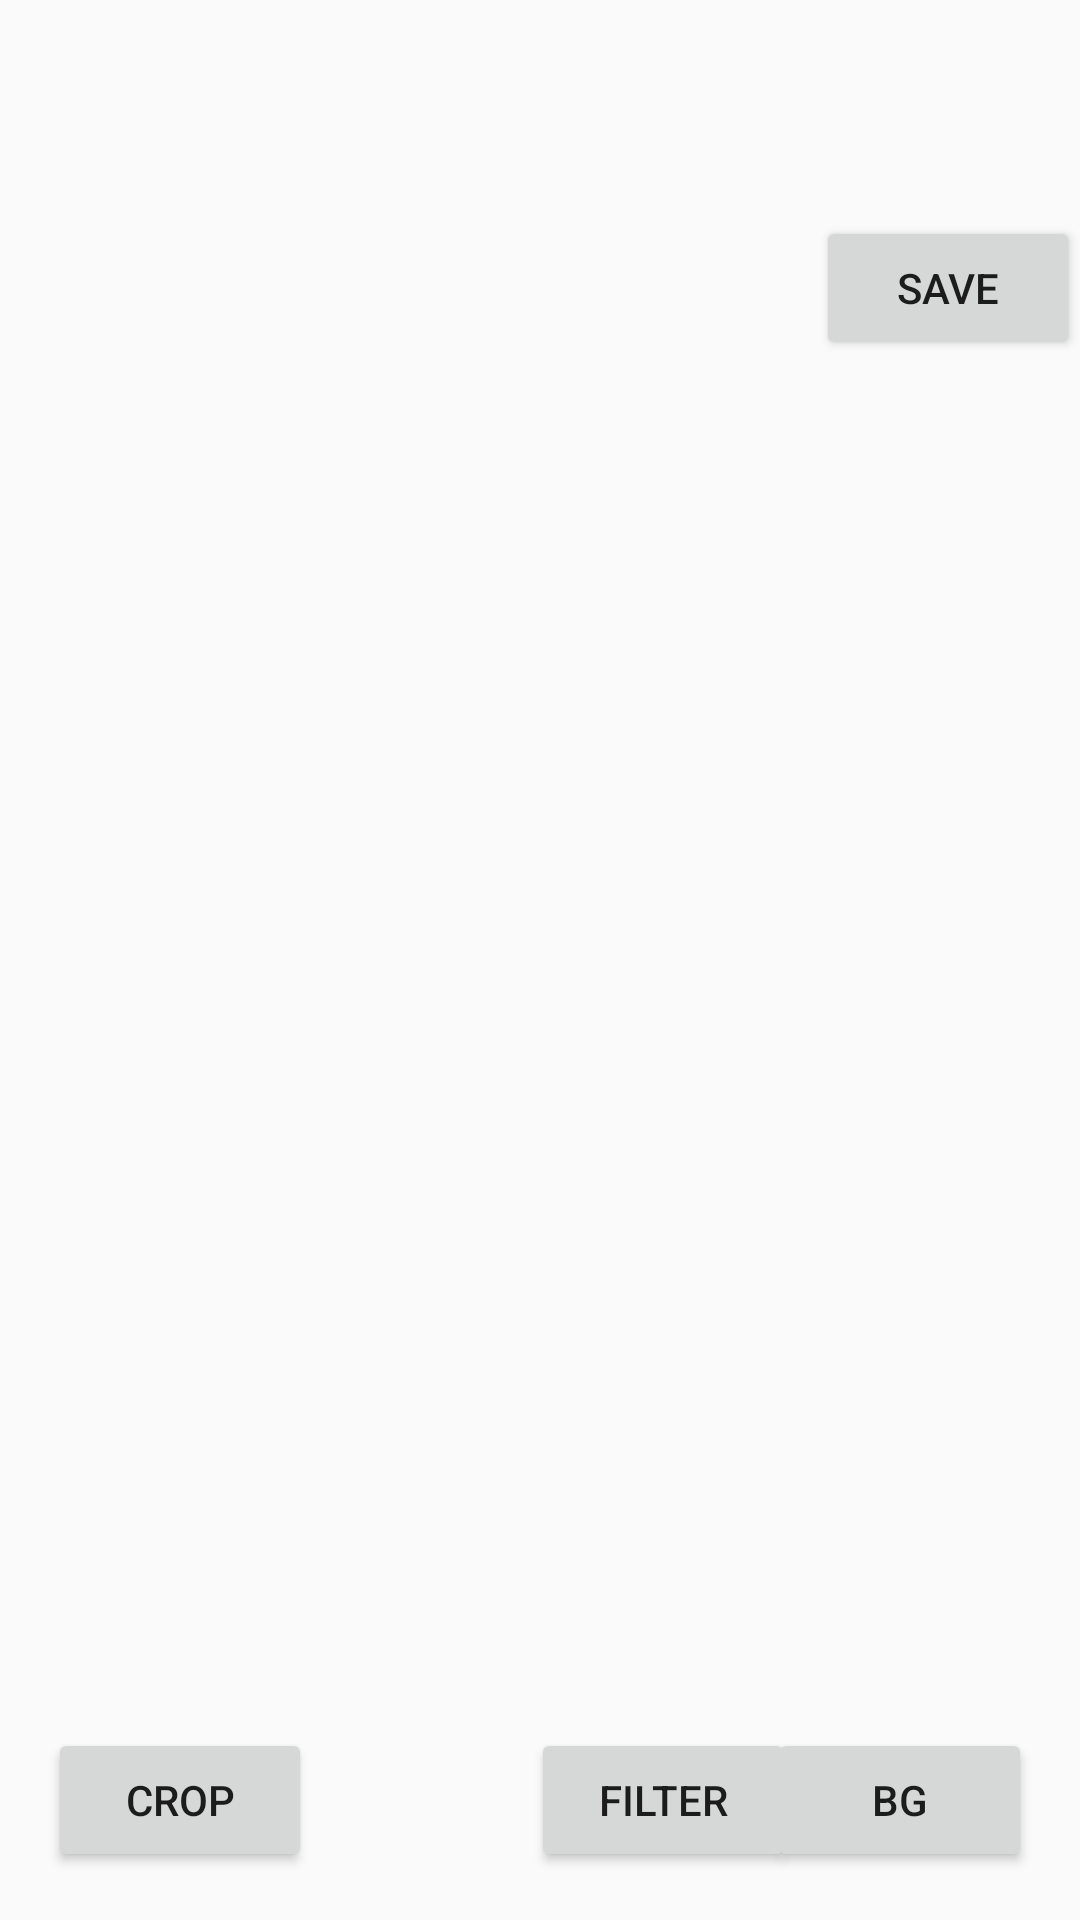

The Android layout XML behind this screen, and the referenced resources:
<!-- AndroidManifest.xml: application theme AppTheme -->
<!-- res/layout/activity_edit_main.xml -->
<?xml version="1.0" encoding="utf-8"?>
<androidx.constraintlayout.widget.ConstraintLayout xmlns:android="http://schemas.android.com/apk/res/android"
    xmlns:app="http://schemas.android.com/apk/res-auto"
    xmlns:tools="http://schemas.android.com/tools"
    android:layout_width="match_parent"
    android:layout_height="match_parent"
    tools:context=".EditMain">

    <ImageView
        android:id="@+id/editImageViewId"
        android:layout_width="422dp"
        android:layout_height="447dp"
        app:layout_constraintBottom_toTopOf="@+id/filterbtn"
        app:layout_constraintEnd_toEndOf="parent"
        app:layout_constraintStart_toStartOf="parent"
        app:layout_constraintTop_toBottomOf="@+id/toolbar"
        tools:srcCompat="@tools:sample/avatars[3]" />


    <Button
        android:id="@+id/cropbtn"
        android:layout_width="wrap_content"
        android:layout_height="wrap_content"
        android:layout_marginStart="16dp"
        android:layout_marginLeft="16dp"
        android:layout_marginBottom="16dp"
        android:text="crop"
        app:layout_constraintBottom_toBottomOf="parent"
        app:layout_constraintStart_toStartOf="parent" />

    <Button
        android:id="@+id/filterbtn"
        android:layout_width="wrap_content"
        android:layout_height="wrap_content"
        android:layout_marginStart="73dp"
        android:layout_marginLeft="73dp"
        android:layout_marginBottom="16dp"
        android:text="filter"
        app:layout_constraintBottom_toBottomOf="parent"
        app:layout_constraintEnd_toStartOf="@+id/bgbtn"
        app:layout_constraintHorizontal_bias="0.0"
        app:layout_constraintStart_toEndOf="@+id/cropbtn" />

    <Button
        android:id="@+id/bgbtn"
        android:layout_width="wrap_content"
        android:layout_height="wrap_content"
        android:layout_marginEnd="16dp"
        android:layout_marginRight="16dp"
        android:layout_marginBottom="16dp"
        android:text="bg"
        app:layout_constraintBottom_toBottomOf="parent"
        app:layout_constraintEnd_toEndOf="parent" />

    <Button
        android:id="@+id/savebtn"
        android:layout_width="wrap_content"
        android:layout_height="wrap_content"
        android:layout_marginBottom="9dp"
        android:text="save"
        app:layout_constraintBottom_toTopOf="@+id/editImageViewId"
        app:layout_constraintEnd_toEndOf="parent"
        app:layout_constraintTop_toBottomOf="@+id/toolbar" />


</androidx.constraintlayout.widget.ConstraintLayout>
<!-- resources referenced by this layout -->
<resources>
  <style name="AppTheme" parent="Theme.AppCompat.Light.DarkActionBar">
          
          <item name="colorPrimary">#323232</item>    //타이틀바
          <item name="colorPrimaryDark">#000000</item>        //상태바
          <item name="colorAccent">@color/colorAccent</item>
  
      </style>
  <!-- not gathered from this repository: default colours our renderer supplied (Android Studio template values) -->
  <color name="colorAccent">#FF03DAC5</color>
</resources>
